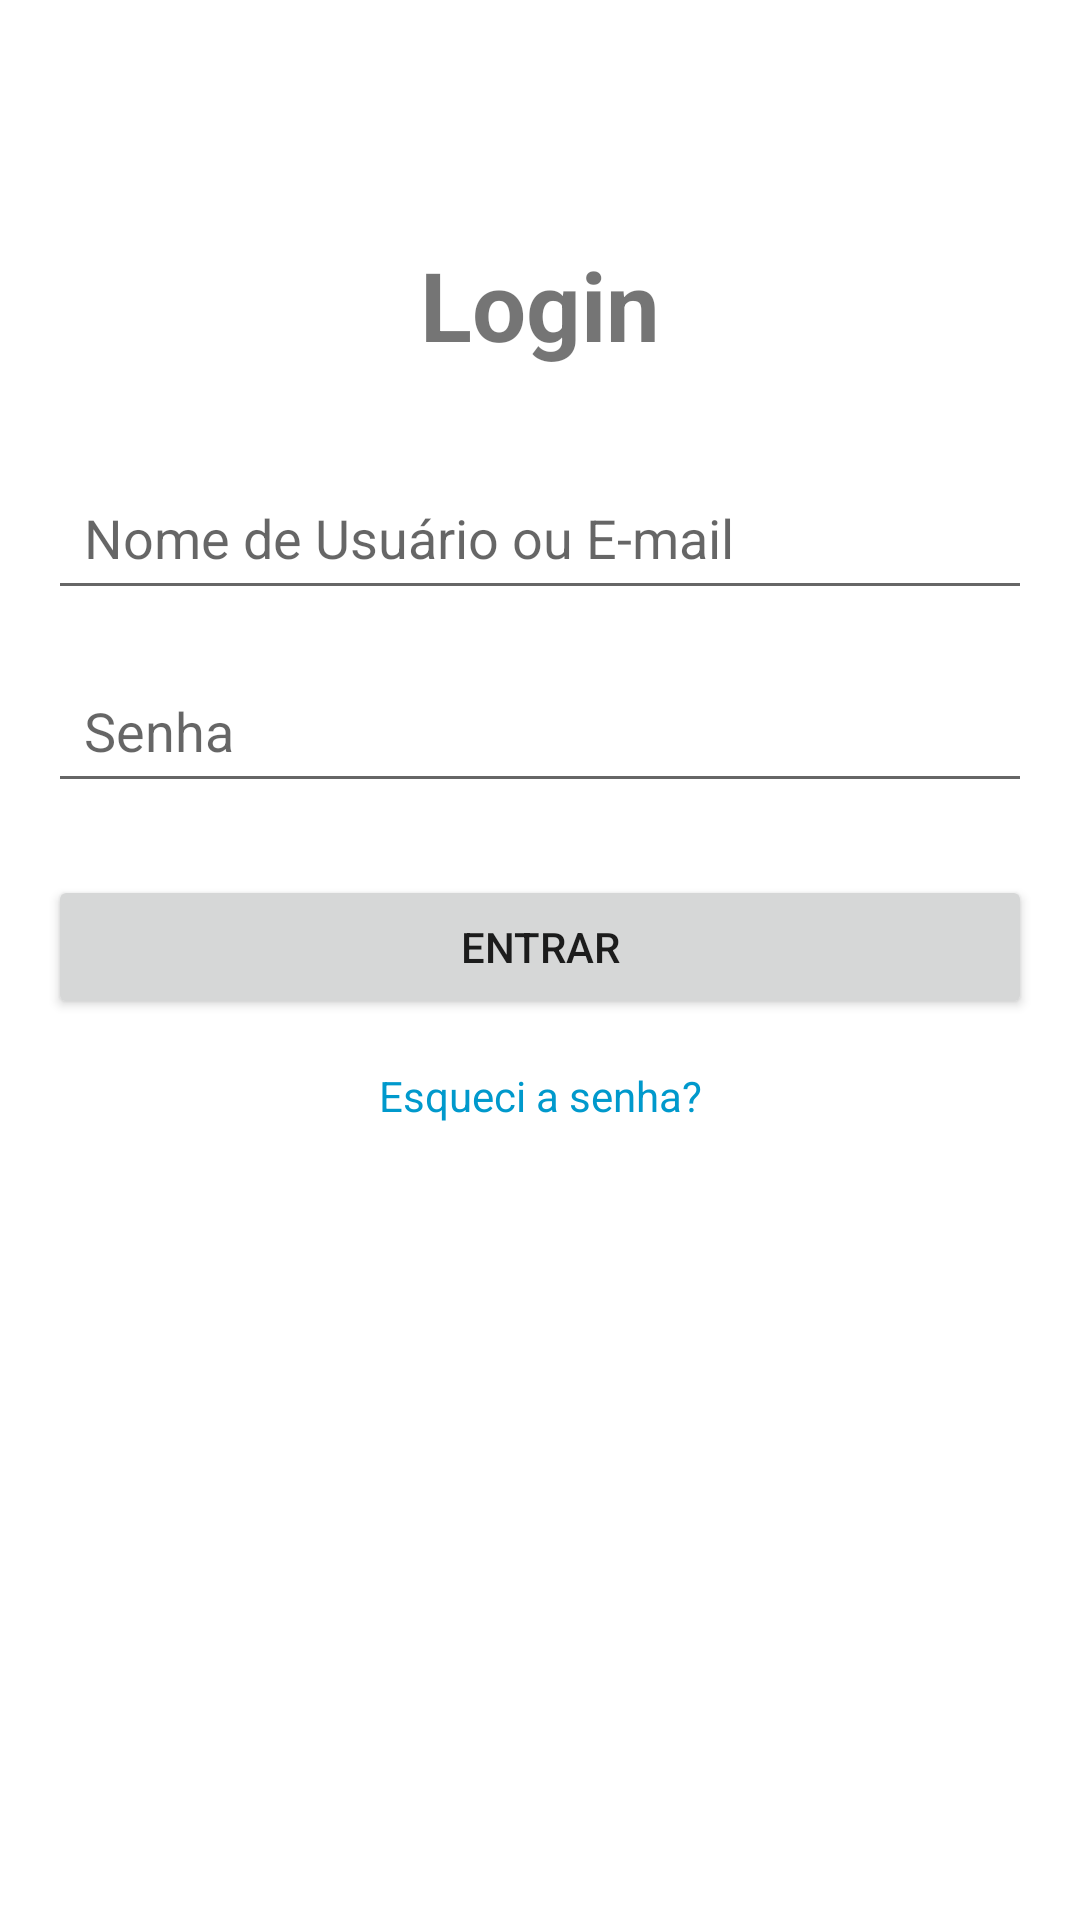

Layout XML and referenced resources for this Android screen:
<!-- AndroidManifest.xml: activity theme Theme.Teladelogin -->
<!-- res/layout/activity_main.xml -->
<?xml version="1.0" encoding="utf-8"?>
<androidx.constraintlayout.widget.ConstraintLayout
    xmlns:android="http://schemas.android.com/apk/res/android"
    xmlns:app="http://schemas.android.com/apk/res-auto"
    xmlns:tools="http://schemas.android.com/tools"
    android:layout_width="match_parent"
    android:layout_height="match_parent"
    android:padding="16dp"
    tools:context=".MainActivity"
    tools:ignore="MissingClass">

    <TextView
        android:id="@+id/textViewTitle"
        android:layout_width="wrap_content"
        android:layout_height="wrap_content"
        android:layout_marginTop="64dp"
        android:text="Login"
        android:textSize="32sp"
        android:textStyle="bold"
        app:layout_constraintEnd_toEndOf="parent"
        app:layout_constraintStart_toStartOf="parent"
        app:layout_constraintTop_toTopOf="parent"
        tools:ignore="HardcodedText" />

    <EditText
        android:id="@+id/editTextUsername"
        android:layout_width="0dp"
        android:layout_height="wrap_content"
        android:layout_marginTop="32dp"
        android:hint="Nome de Usuário ou E-mail"
        android:inputType="textEmailAddress"
        android:padding="12dp"
        app:layout_constraintEnd_toEndOf="parent"
        app:layout_constraintStart_toStartOf="parent"
        app:layout_constraintTop_toBottomOf="@+id/textViewTitle"
        tools:ignore="HardcodedText" />

    <EditText
        android:id="@+id/editTextPassword"
        android:layout_width="0dp"
        android:layout_height="wrap_content"
        android:layout_marginTop="16dp"
        android:hint="Senha"
        android:inputType="textPassword"
        android:padding="12dp"
        app:layout_constraintEnd_toEndOf="parent"
        app:layout_constraintStart_toStartOf="parent"
        app:layout_constraintTop_toBottomOf="@+id/editTextUsername"
        tools:ignore="HardcodedText" />

    <Button
        android:id="@+id/buttonLogin"
        android:layout_width="0dp"
        android:layout_height="wrap_content"
        android:layout_marginTop="24dp"
        android:padding="12dp"
        android:text="Entrar"
        app:layout_constraintEnd_toEndOf="parent"
        app:layout_constraintStart_toStartOf="parent"
        app:layout_constraintTop_toBottomOf="@+id/editTextPassword"
        tools:ignore="HardcodedText" />

    <TextView
        android:id="@+id/textViewError"
        android:layout_width="0dp"
        android:layout_height="wrap_content"
        android:layout_marginTop="16dp"
        android:textAlignment="center"
        android:textColor="@android:color/holo_red_dark"
        android:visibility="gone"
        tools:text="Mensagem de erro aqui"
        app:layout_constraintEnd_toEndOf="parent"
        app:layout_constraintStart_toStartOf="parent"
        app:layout_constraintTop_toBottomOf="@+id/buttonLogin" />

    <TextView
        android:id="@+id/textViewForgotPassword"
        android:layout_width="wrap_content"
        android:layout_height="wrap_content"
        android:layout_marginTop="16dp"
        android:text="Esqueci a senha?"
        android:textColor="@android:color/holo_blue_dark"
        app:layout_constraintEnd_toEndOf="parent"
        app:layout_constraintStart_toStartOf="parent"
        app:layout_constraintTop_toBottomOf="@+id/textViewError"
        tools:ignore="HardcodedText" />

</androidx.constraintlayout.widget.ConstraintLayout>
<!-- resources referenced by this layout -->
<resources>
  <style name="Theme.Teladelogin" parent="Theme.MaterialComponents.DayNight.DarkActionBar">
          <item name="colorPrimary">@color/verde_principal</item>
          <item name="colorPrimaryVariant">@color/verde_variacao</item>
          <item name="colorOnPrimary">@color/white</item>
      </style>
  <color name="verde_principal">#00695C</color>
  <color name="verde_variacao">#00897B</color>
  <color name="white">#FFFFFFFF</color>
</resources>
